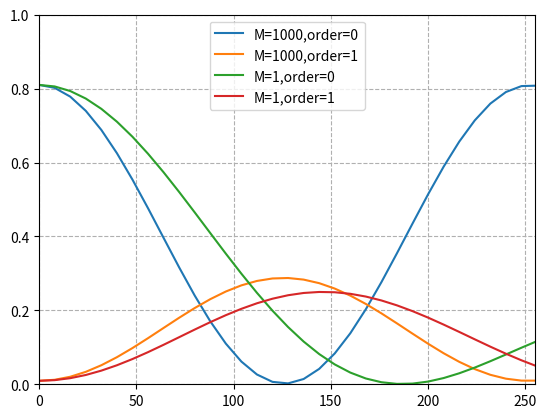

Write Python code to recreate this figure.
# -*- coding: utf-8 -*-
"""
Created on Wed Feb 14 11:28:11 2024

@author: SG
"""

import numpy as np
import scipy as sy
import sympy as sp
import matplotlib.pyplot as plt
from matplotlib.ticker import MultipleLocator
# AL, AR, B, M, x,p=sp.symbols("Al AR B M x p")
x=np.linspace(-0.5, 0.5,640)  # linear
x_=np.linspace(0, 0.5,320)    #nonlinear

M=1.007
A=1000
AL=[1000,1]
AR=AL

p=1
B=1
a=0.9
gray=8
m=[0,1]
gray=[0,8,16,24,32,40,48,56,64,72,80,88,96,
      104,112,120,128,136,144,152,160,168,
      176,184,192,200,208,216,224,232,240,
      248,255]
# Phase profile for the linear
f_linear=2*x/p
# define nonlinear f_1, f is normalized, which affects phase profile a lot
f_1=np.arctan(B*(f_linear/2))
max_index_1 = np.argmax(f_1)
max_value_1 = f_1[max_index_1]
f_n=f_1/max_value_1
# equation=M*sp.atan(AL*sp.cos(f) )
# print(f"Equation: {equation}")

PhaseProfile=np.arctan(A*np.cos(f_linear*np.pi))/(np.pi)
max_index = np.argmax(PhaseProfile)
max_value = PhaseProfile[max_index]

# Phase profile for the positive/right
f_=np.arctan(B*(x_/p))
max_index_ = np.argmax(f_)
max_value_ = f_[max_index_]
f_L=f_/max_value_

Mc=[]
for n in range(len(AL)):
    PhaseProfile_L=np.arctan(AL[n]*np.cos(f_L*np.pi))/(np.pi)
    max_index_L = np.argmax(PhaseProfile_L)
    max_value_L = PhaseProfile_L[max_index_L]
    PhaseProfile_L=PhaseProfile_L/max_value_L
    
    # Phase profile for the negtive/left            
    f_r=np.arctan(B*(-x_/p))
    min_index_r = np.argmin(f_r)
    min_value_r = f_r[min_index_r]
    f_R=f_/min_value_r
    
    PhaseProfile_R=np.arctan(AL[n]*np.cos(f_R*np.pi))/(np.pi)
    max_index_R = np.argmax(PhaseProfile_R)
    max_value_R = PhaseProfile_R[max_index_R]
    PhaseProfile_R=PhaseProfile_R/max_value_R
    
    # combine L and R together
    # PhaseProfile_n=[0] * (len(x_)+1)
    # PhaseProfile_n[-1:] = PhaseProfile_L[::-1]
    PhaseProfile_n=np.concatenate((PhaseProfile_L[::-1], PhaseProfile_R))
    
    # plt.figure(1)
    # plt.plot(x,f_linear,label="linear")
    # plt.plot(x,f_n,label="nonlinear")
    # ax = plt.gca()
    # ax.xaxis.set_major_locator(MultipleLocator(0.25))
    # plt.legend(loc="best")
    # plt.minorticks_on()
    # plt.grid(True, linestyle='--')
    
    # gray_M=M*gray/255
    
    
    
    
    
    pixelation=[0] * len(x)
    for i in range(len(x)):
        if x[i]<len(x)/2 and x[i]>a/2:
            pixelation[i]=0
        elif x[i]>-len(x)/2 and x[i]<-a/2:
            pixelation[i]=0
        else:
            pixelation[i]=1
            


    PhaseProfile_M=PhaseProfile_n*M
    mc=[]        
    for k in range(len(m)):        
        cc=[]       
        for j in range(len(gray)):        
            gray_M=M*gray[j]/255        
            phaseProfile_C=PhaseProfile_M*gray_M       
            ex=m[k]*np.pi*f_linear            
            phase=pixelation*np.exp(1j*phaseProfile_C*np.pi)*np.exp(1j*ex)
            cm=np.sum(phase)
            cc.append(cm)
        mc.append(cc)
    Im=mc*np.conjugate(mc)/len(x)**2 
    Mc.append(Im)

# print(Im)

plt.figure(2)
plt.plot(gray,Mc[0][0],label=f"M={AL[0]},order={m[0]}")
plt.plot(gray,Mc[0][1],label=f"M={AL[0]},order={m[1]}")

plt.plot(gray,Mc[1][0],label=f"M={AL[1]},order={m[0]}")
plt.plot(gray,Mc[1][1],label=f"M={AL[1]},order={m[1]}")
# plt.plot(gray,Im[2],label="I_2th")
plt.legend(loc="best")
plt.grid(True, linestyle='--')
plt.ylim([0,1])
plt.xlim([0,255])
plt.show()

# plt.figure(4)
# plt.plot(x, PhaseProfile / max_value,label="linear")
# plt.plot(x_,PhaseProfile_R,-x_,PhaseProfile_L,label="nonlinear_")
# plt.legend(loc="best")
# ax_n = plt.gca()
# ax_n.xaxis.set_major_locator(MultipleLocator(0.25))
# plt.minorticks_on()
# plt.grid(True, linestyle='--')
# plt.show()

# plt.figure(3)
# plt.plot(x, PhaseProfile / max_value,label="linear")
# plt.plot(x,PhaseProfile_n,label="nonlinear")
# plt.plot(x,phaseProfile_C,label="nonlinearM+g")
# plt.legend(loc="best")
# ax_n = plt.gca()
# ax_n.xaxis.set_major_locator(MultipleLocator(0.25))
# plt.minorticks_on()
# plt.grid(True, linestyle='--')
# plt.show()
